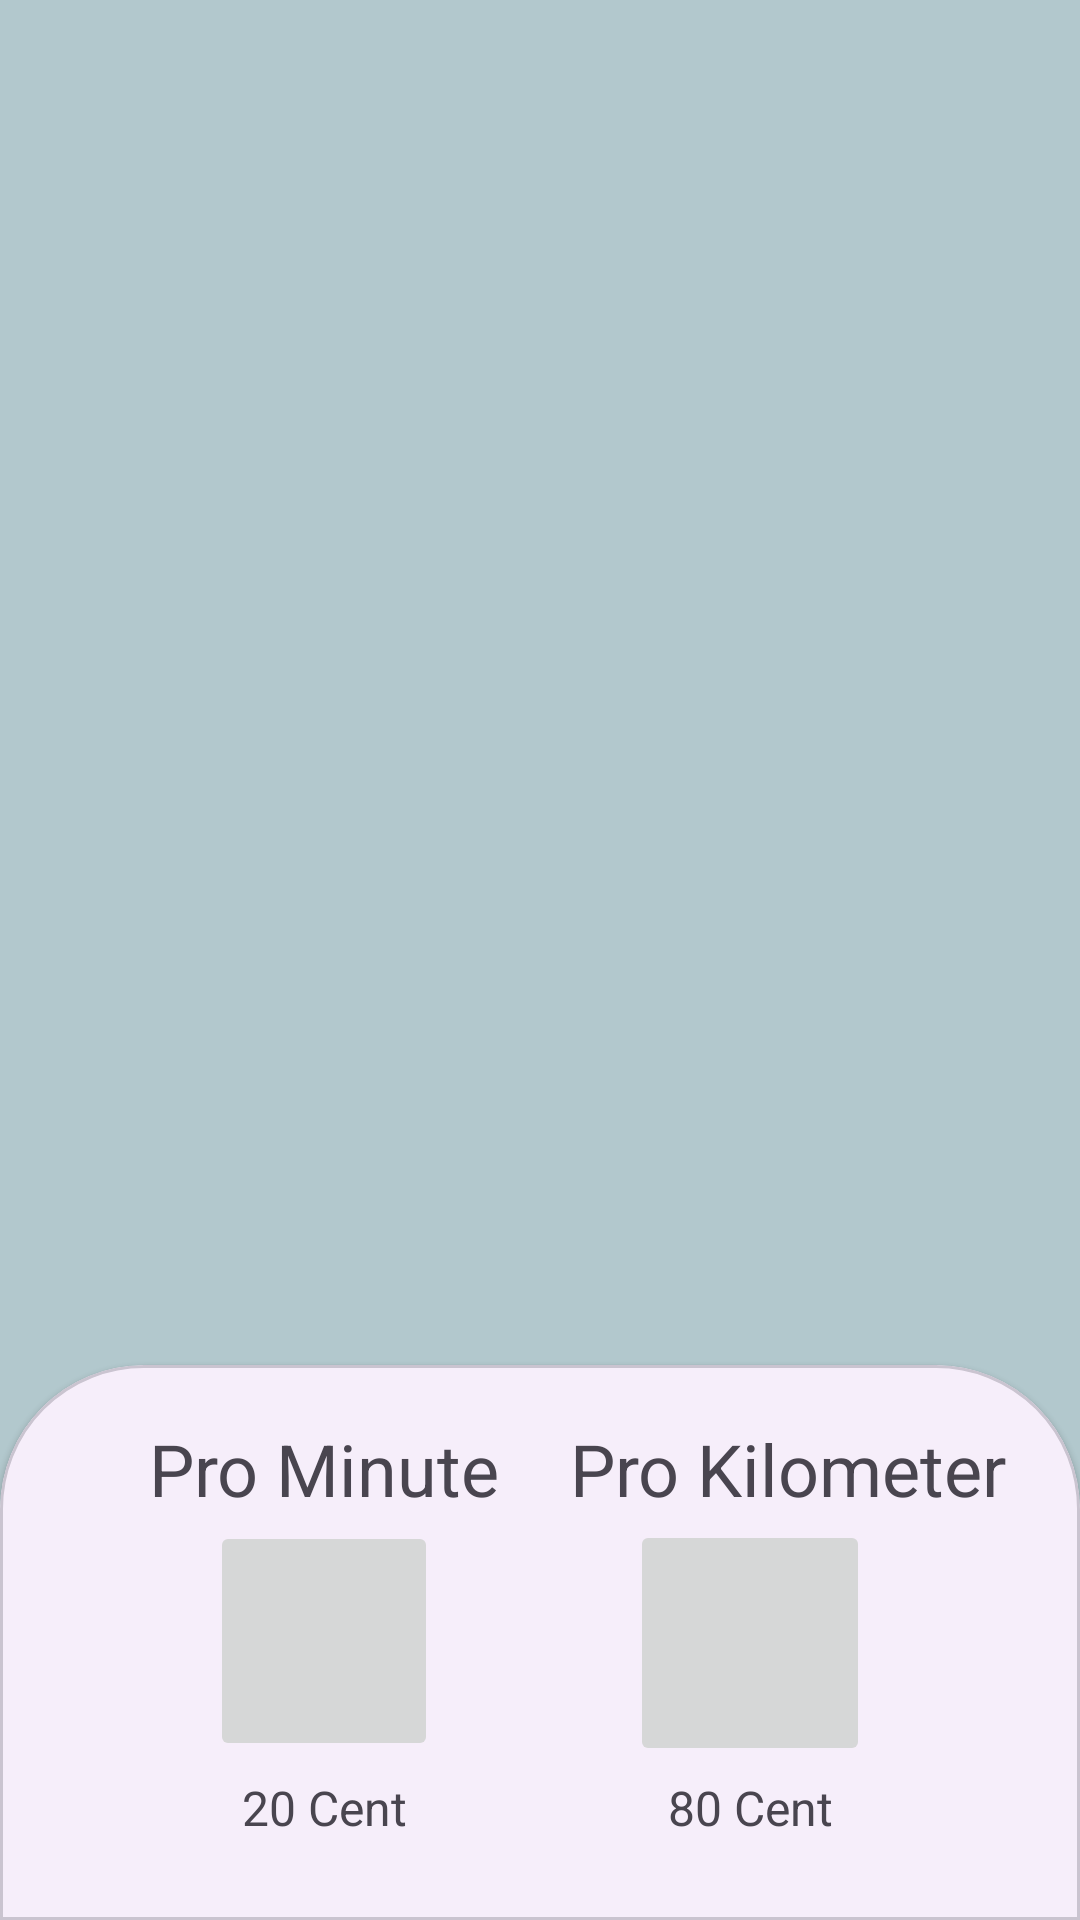

This screen was rendered from an Android layout file. Write that file and the resources it references.
<!-- AndroidManifest.xml: application theme Theme.ScooTeq -->
<!-- res/layout/select_screen_fragment.xml -->
<?xml version="1.0" encoding="utf-8"?>
<androidx.constraintlayout.widget.ConstraintLayout xmlns:android="http://schemas.android.com/apk/res/android"
    xmlns:app="http://schemas.android.com/apk/res-auto"
    xmlns:tools="http://schemas.android.com/tools"
    android:background="#B2C8CD"
    android:layout_width="match_parent"
    android:layout_height="match_parent">

    <com.google.android.material.card.MaterialCardView
        style="@style/custome_card_view_style"
        android:layout_width="match_parent"
        android:layout_height="0dp"
        app:layout_constraintBottom_toBottomOf="parent"
        app:layout_constraintEnd_toEndOf="parent"
        app:layout_constraintStart_toStartOf="parent"
        app:layout_constraintTop_toTopOf="@+id/guideline3">

        <androidx.constraintlayout.widget.ConstraintLayout
            android:layout_width="match_parent"
            android:layout_height="match_parent">

            <ImageButton
                android:id="@+id/imageButton"
                android:layout_width="76dp"
                android:layout_height="80dp"
                android:layout_marginStart="56dp"
                android:src="@drawable/ic_time2"
                app:layout_constraintBottom_toBottomOf="parent"
                app:layout_constraintStart_toStartOf="parent"
                app:layout_constraintTop_toTopOf="parent"
                app:layout_constraintVertical_bias="0.495" />

            <ImageButton
                android:id="@+id/imageButton2"
                android:layout_width="80dp"
                android:layout_height="82dp"
                android:layout_marginEnd="56dp"
                android:src="@drawable/ic_time2"
                app:layout_constraintBottom_toBottomOf="parent"
                app:layout_constraintEnd_toEndOf="parent"
                app:layout_constraintTop_toTopOf="parent" />

            <TextView
                android:id="@+id/textView"
                android:layout_width="wrap_content"
                android:layout_height="wrap_content"
                android:text="Pro Minute"
                android:textSize="24sp"
                app:layout_constraintBottom_toTopOf="@+id/imageButton"
                app:layout_constraintEnd_toEndOf="@+id/imageButton"
                app:layout_constraintStart_toStartOf="@+id/imageButton"
                app:layout_constraintTop_toTopOf="parent"
                app:layout_constraintVertical_bias="0.747" />

            <TextView
                android:id="@+id/textView2"
                android:layout_width="wrap_content"
                android:layout_height="wrap_content"
                android:text="Pro Kilometer"
                android:textSize="24sp"
                app:layout_constraintBottom_toBottomOf="@+id/textView"
                app:layout_constraintEnd_toEndOf="parent"
                app:layout_constraintHorizontal_bias="0.694"
                app:layout_constraintStart_toEndOf="@+id/textView"
                app:layout_constraintTop_toTopOf="@+id/textView"
                app:layout_constraintVertical_bias="0.0" />

            <TextView
                android:id="@+id/textView3"
                android:layout_width="wrap_content"
                android:layout_height="wrap_content"
                android:text="20 Cent"
                android:textSize="16sp"
                app:layout_constraintBottom_toBottomOf="parent"
                app:layout_constraintEnd_toEndOf="@+id/imageButton"
                app:layout_constraintStart_toStartOf="@+id/imageButton"
                app:layout_constraintTop_toBottomOf="@+id/imageButton"
                app:layout_constraintVertical_bias="0.262" />

            <TextView
                android:id="@+id/textView4"
                android:layout_width="wrap_content"
                android:layout_height="wrap_content"
                android:text="80 Cent"
                android:textSize="16sp"
                app:layout_constraintBottom_toBottomOf="@+id/textView3"
                app:layout_constraintEnd_toEndOf="@+id/imageButton2"
                app:layout_constraintStart_toStartOf="@+id/imageButton2"
                app:layout_constraintTop_toTopOf="@+id/textView3" />


        </androidx.constraintlayout.widget.ConstraintLayout>
    </com.google.android.material.card.MaterialCardView>

    <androidx.constraintlayout.widget.Guideline
        android:id="@+id/guideline3"
        android:layout_width="wrap_content"
        android:layout_height="wrap_content"
        android:orientation="horizontal"
        app:layout_constraintGuide_begin="455dp" />
</androidx.constraintlayout.widget.ConstraintLayout>
<!-- resources referenced by this layout -->
<resources>
  <style name="custome_card_view_style" parent="Widget.MaterialComponents.CardView">
  
          <item name="shapeAppearanceOverlay">@style/custome_card_view</item>
  
      </style>
  <style name="Theme.ScooTeq" parent="Base.Theme.ScooTeq" />
  <style name="custome_card_view" parent="">
          <item name="cornerFamily">rounded</item>
          <item name="cornerSizeTopRight">48dp</item>
          <item name="cornerSizeTopLeft">48dp</item>
          <item name="cornerSizeBottomRight">0dp</item>
          <item name="cornerSizeBottomLeft">0dp</item>
      </style>
  <style name="Base.Theme.ScooTeq" parent="Theme.Material3.DayNight.NoActionBar">
          
          
      </style>
</resources>
